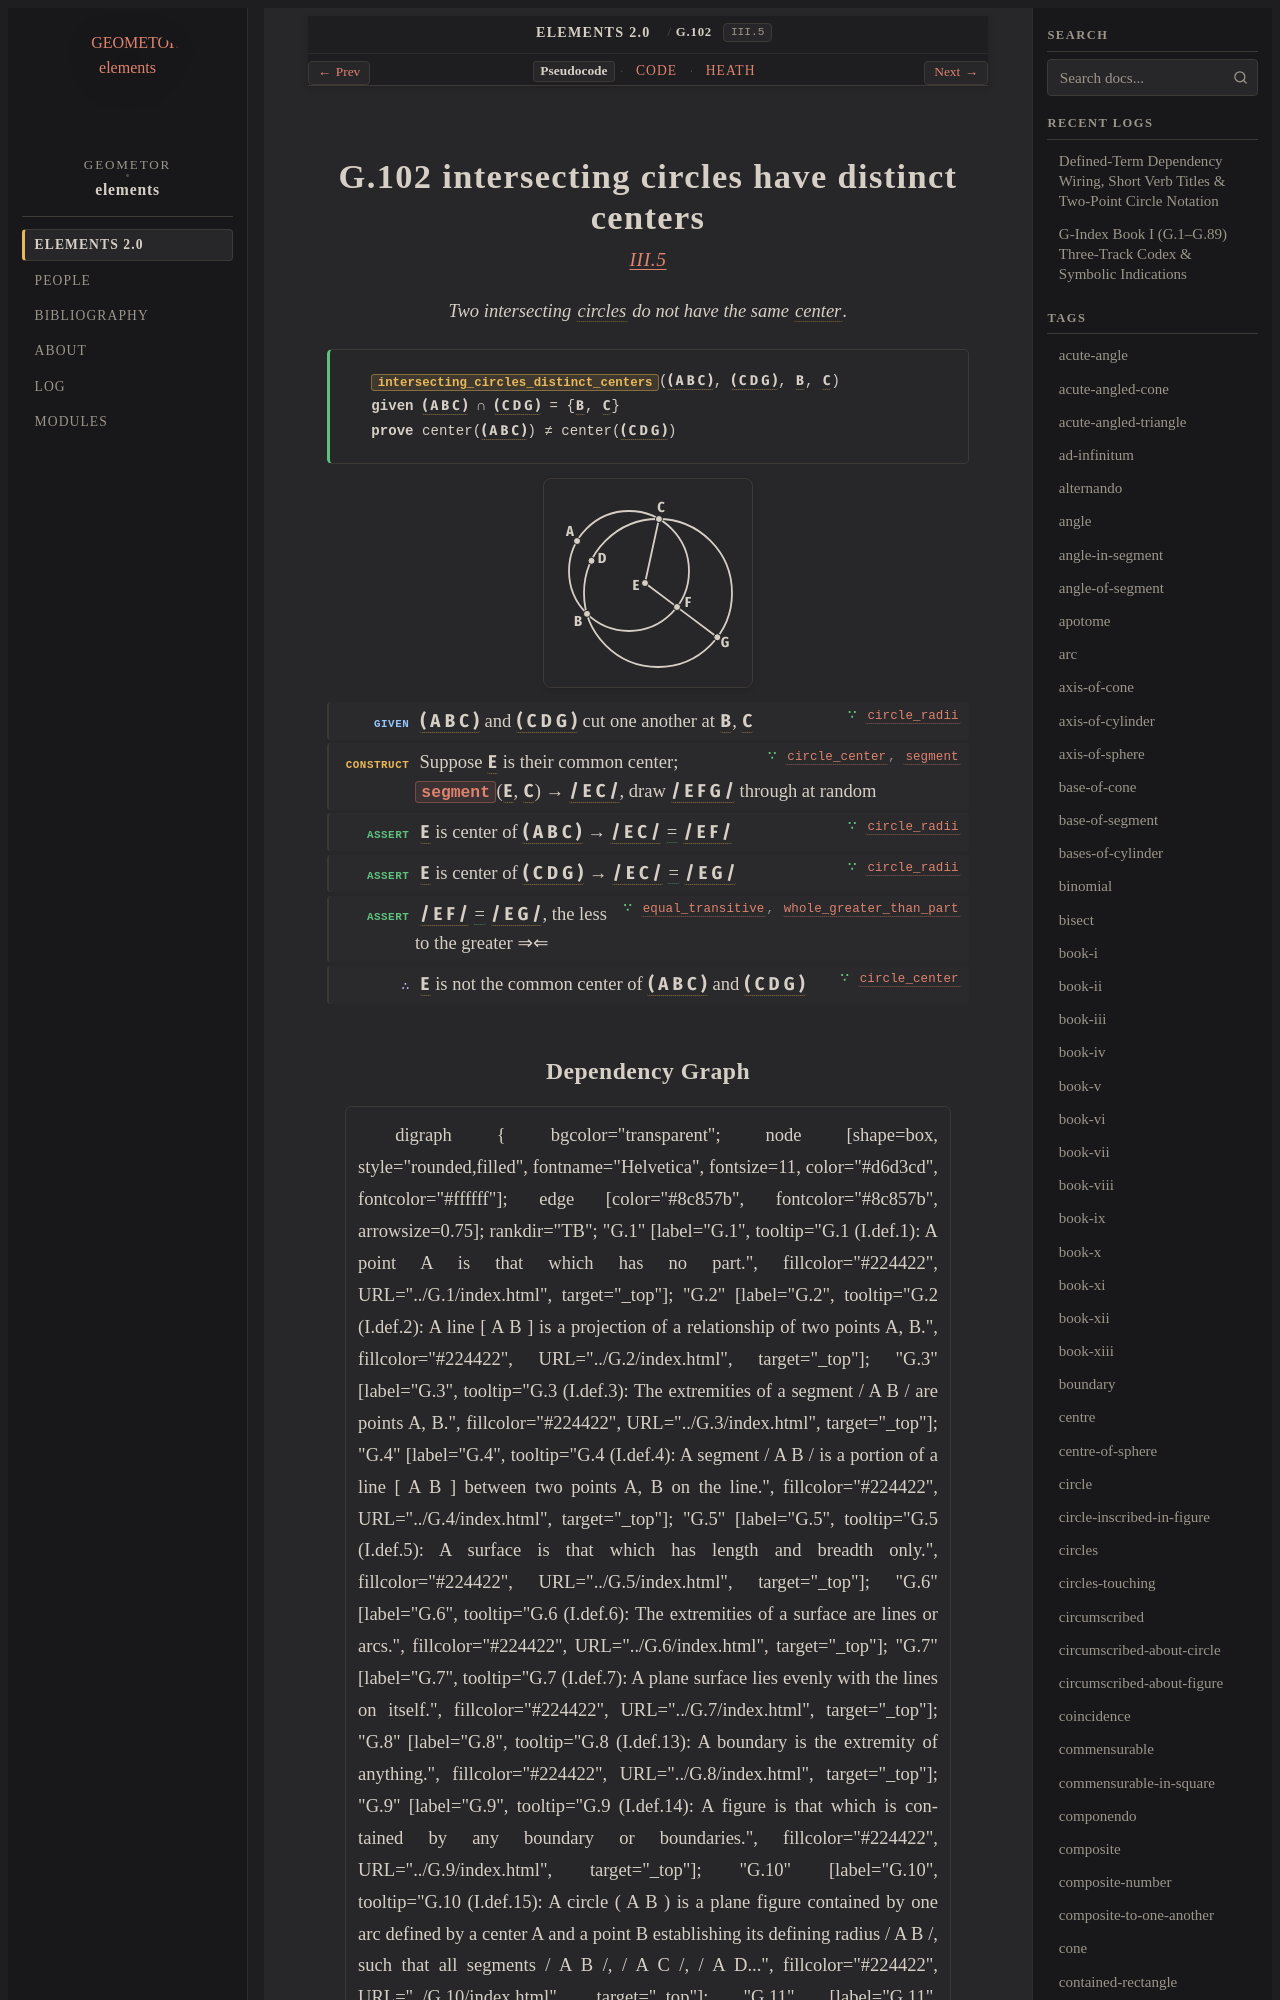

repository: geometor/elements · page: elements2/G.102/index.html · generator: sphinx

:order: 102
:number: 102
:canonical_id: G.102
:original_id: III.5
:title: G.102 intersecting circles have distinct centers
:volume: II
:book: III
:type: prop
:subtype: theorem
:categories: theorem, proof, plane-geometry, circles
:category: theorem, proof, plane-geometry, circles
:tags: book-iii, point, segment, circle, centre, equality, reductio-ad-absurdum
:dependencies: G.10, G.11, G.14, G.16, G.26
:excerpt: Two intersecting circles do not have the same center.

.. _G.102:
.. _III.5:
